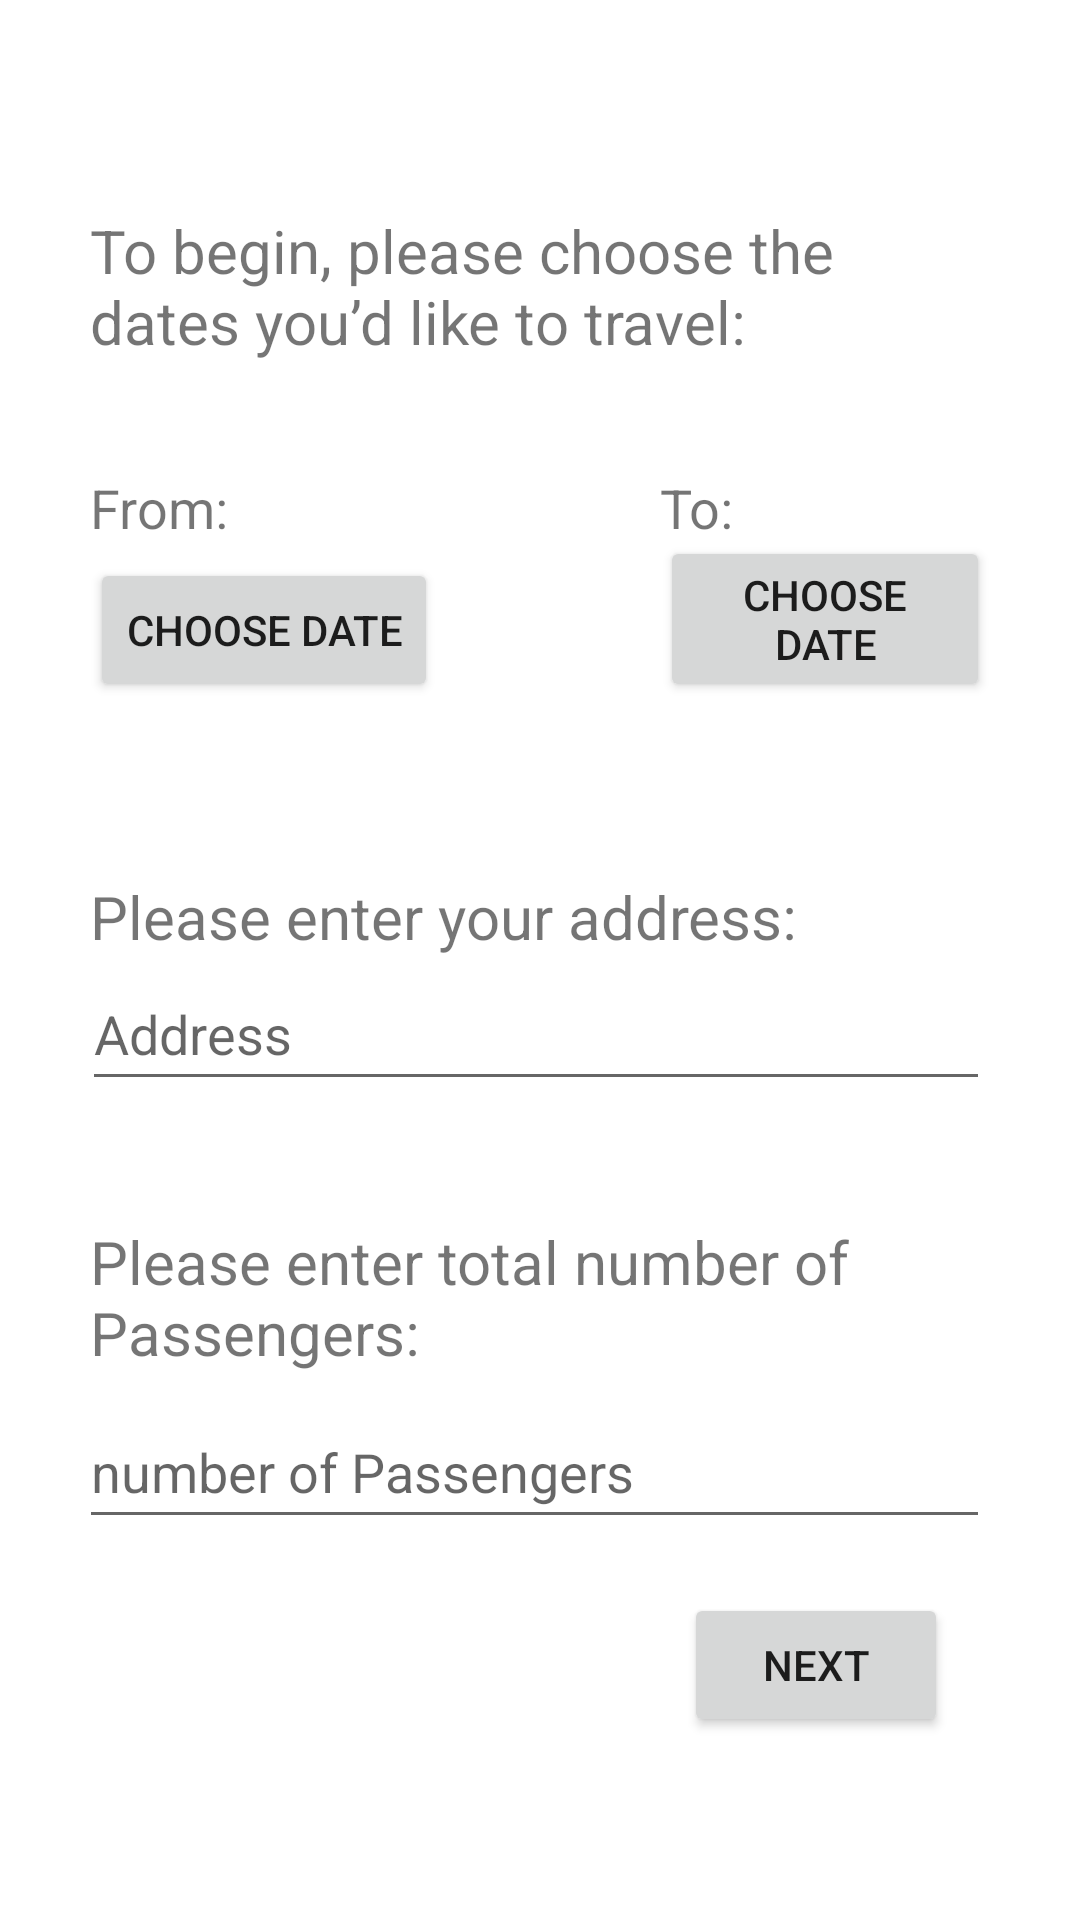

This screen was rendered from an Android layout file. Write that file and the resources it references.
<!-- AndroidManifest.xml: application theme Theme.AndroidProject -->
<!-- res/layout/activity_page2.xml -->
<?xml version="1.0" encoding="utf-8"?>
<RelativeLayout xmlns:android="http://schemas.android.com/apk/res/android"
    xmlns:tools="http://schemas.android.com/tools"
    android:layout_width="match_parent"
    android:layout_height="match_parent"
    tools:context=".Page2"
    android:padding="30dp">

    <TextView
        android:id="@+id/page2_header1"
        android:layout_width="341dp"
        android:layout_height="62dp"
        android:layout_alignParentStart="true"
        android:layout_alignParentTop="true"
        android:layout_marginTop="40dp"
        android:text="@string/page2_header1"
        android:textSize="20sp" />

    <TextView
        android:id="@+id/page2_helper1"
        android:layout_width="60dp"
        android:layout_height="29dp"
        android:layout_below="@id/page2_header1"
        android:layout_alignStart="@id/page2_header1"
        android:layout_marginTop="25dp"
        android:text="@string/page2_helper1"
        android:textSize="18sp" />

    <TextView
        android:id="@+id/emptyTextView1"
        android:layout_width="139dp"
        android:layout_height="48dp"
        android:layout_below="@id/dateBtn1"
        android:layout_alignStart="@id/page2_header1"
        android:textSize="14sp" />

    <TextView
        android:id="@+id/emptyTextView2"
        android:layout_width="135dp"
        android:layout_height="50dp"
        android:layout_below="@id/dateBtn2"
        android:layout_alignStart="@id/dateBtn2"
        android:textSize="14sp" />

    <TextView
        android:id="@+id/page2_helper2"
        android:layout_width="60dp"
        android:layout_height="29dp"
        android:layout_alignBottom="@id/page2_helper1"
        android:layout_marginStart="130dp"
        android:layout_toEndOf="@id/page2_helper1"
        android:text="@string/page2_helper2"
        android:textSize="18sp" />

    <Button
        android:id="@+id/dateBtn1"
        android:layout_width="wrap_content"
        android:layout_height="wrap_content"
        android:layout_alignStart="@id/page2_header1"
        android:layout_below="@id/page2_helper1"
        android:text="@string/page2_btn1"
        tools:ignore="DuplicateSpeakableTextCheck" />

    <Button
        android:id="@+id/dateBtn2"
        android:layout_width="wrap_content"
        android:layout_height="wrap_content"
        android:layout_alignStart="@id/page2_helper2"
        android:layout_alignBottom="@id/dateBtn1"
        android:text="@string/page2_btn1" />

    <TextView
        android:id="@+id/page2_header2"
        android:layout_width="270dp"
        android:layout_height="wrap_content"
        android:layout_below="@id/emptyTextView1"
        android:layout_alignStart="@id/page2_header1"
        android:layout_marginTop="10dp"
        android:text="@string/page2_header2"
        android:textSize="20sp" />

    <EditText
        android:id="@+id/page2_textInput"
        android:layout_width="match_parent"
        android:layout_height="wrap_content"
        android:layout_below="@id/page2_header2"
        android:layout_alignStart="@id/page2_header1"
        android:layout_marginStart="-3dp"
        android:layout_marginTop="0dp"
        android:autofillHints="postalAddress"
        android:ems="10"
        android:hint="@string/page2_hint"
        android:inputType="textPersonName"
        android:minHeight="48dp" />

    <TextView
        android:id="@+id/page2_header3"
        android:layout_width="270dp"
        android:layout_height="58dp"
        android:layout_below="@+id/page2_textInput"
        android:layout_alignStart="@id/page2_header1"
        android:layout_marginTop="40dp"
        android:text="@string/page2_header3"
        android:textSize="20sp" />

    <EditText
        android:id="@+id/page2_textInput2"
        android:layout_width="match_parent"
        android:layout_height="wrap_content"
        android:layout_below="@+id/page2_header3"
        android:layout_alignStart="@id/page2_header1"
        android:layout_marginStart="-4dp"
        android:autofillHints=""
        android:ems="10"
        android:hint="@string/page2_hint2"
        android:inputType="number"
        android:minHeight="48dp" />

    <Button
        android:id="@+id/page2_nextBtn"
        android:layout_width="wrap_content"
        android:layout_height="wrap_content"
        android:layout_below="@id/page2_textInput2"
        android:layout_alignEnd="@id/page2_textInput"
        android:layout_marginTop="18dp"
        android:layout_marginEnd="14dp"
        android:text="@string/next" />
</RelativeLayout>
<!-- resources referenced by this layout -->
<resources>
  <string name="next">Next</string>
  <string name="page2_btn1">Choose Date</string>
  <string name="page2_header1">To begin, please choose the dates you’d like to travel:</string>
  <string name="page2_header2">Please enter your address:</string>
  <string name="page2_header3">Please enter total number of Passengers:</string>
  <string name="page2_helper1">From:</string>
  <string name="page2_helper2">To:</string>
  <string name="page2_hint">Address</string>
  <string name="page2_hint2">number of Passengers</string>
  <style name="Theme.AndroidProject" parent="Theme.MaterialComponents.DayNight.DarkActionBar">
          
          <item name="colorPrimary">@color/green1</item>
          <item name="colorPrimaryVariant">@color/green</item>
          <item name="colorOnPrimary">@color/white</item>
          
          <item name="colorSecondary">@color/green</item>
          <item name="colorSecondaryVariant">@color/green</item>
          <item name="colorOnSecondary">@color/black</item>
          
          <item name="android:statusBarColor" tools:targetApi="l">?attr/colorPrimaryVariant</item>
          
      </style>
  <color name="green1">#1E671D</color>
  <color name="green">#298B28</color>
  <color name="white">#FFFFFFFF</color>
  <color name="black">#FF000000</color>
</resources>
